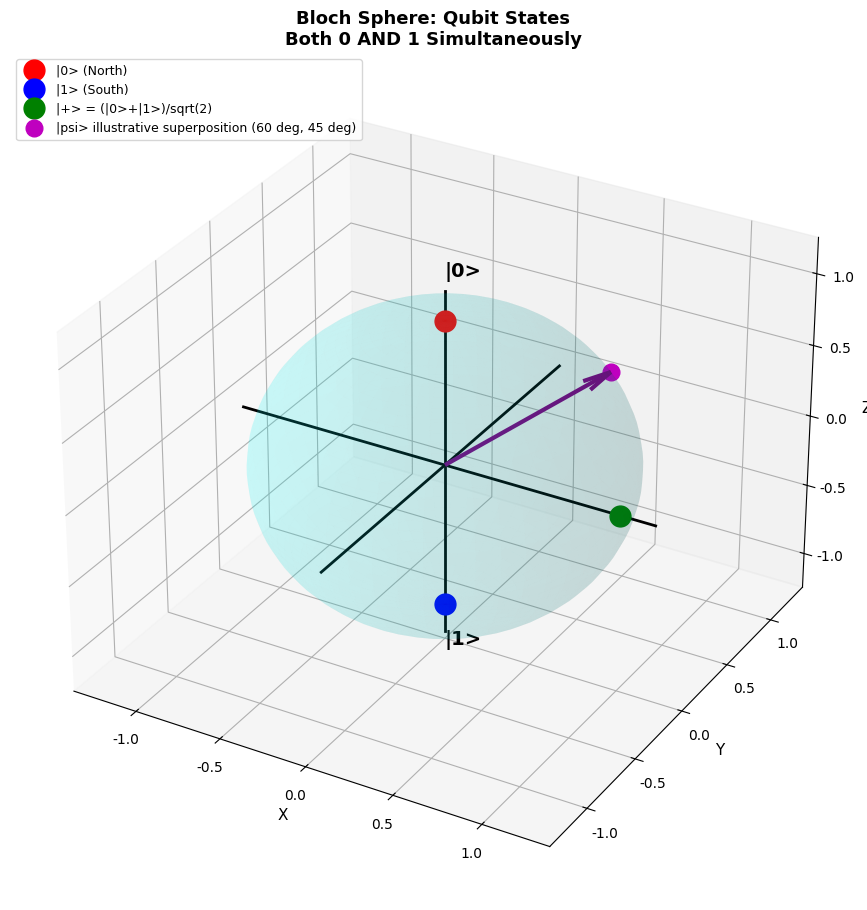
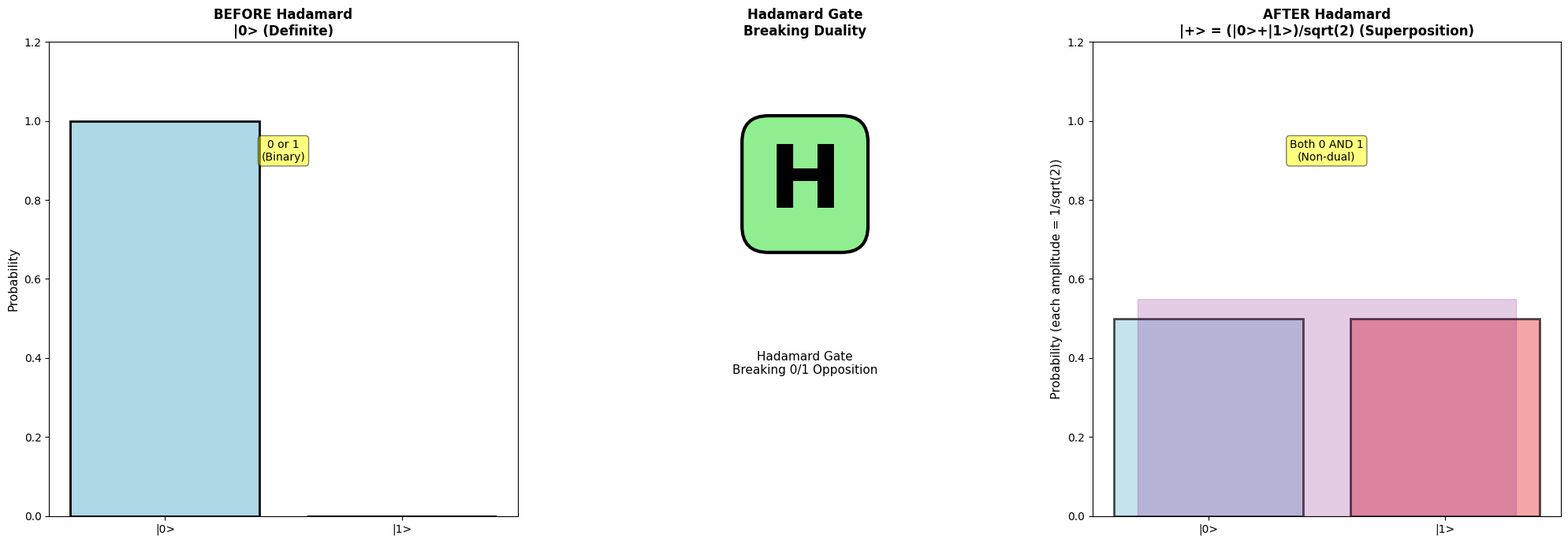
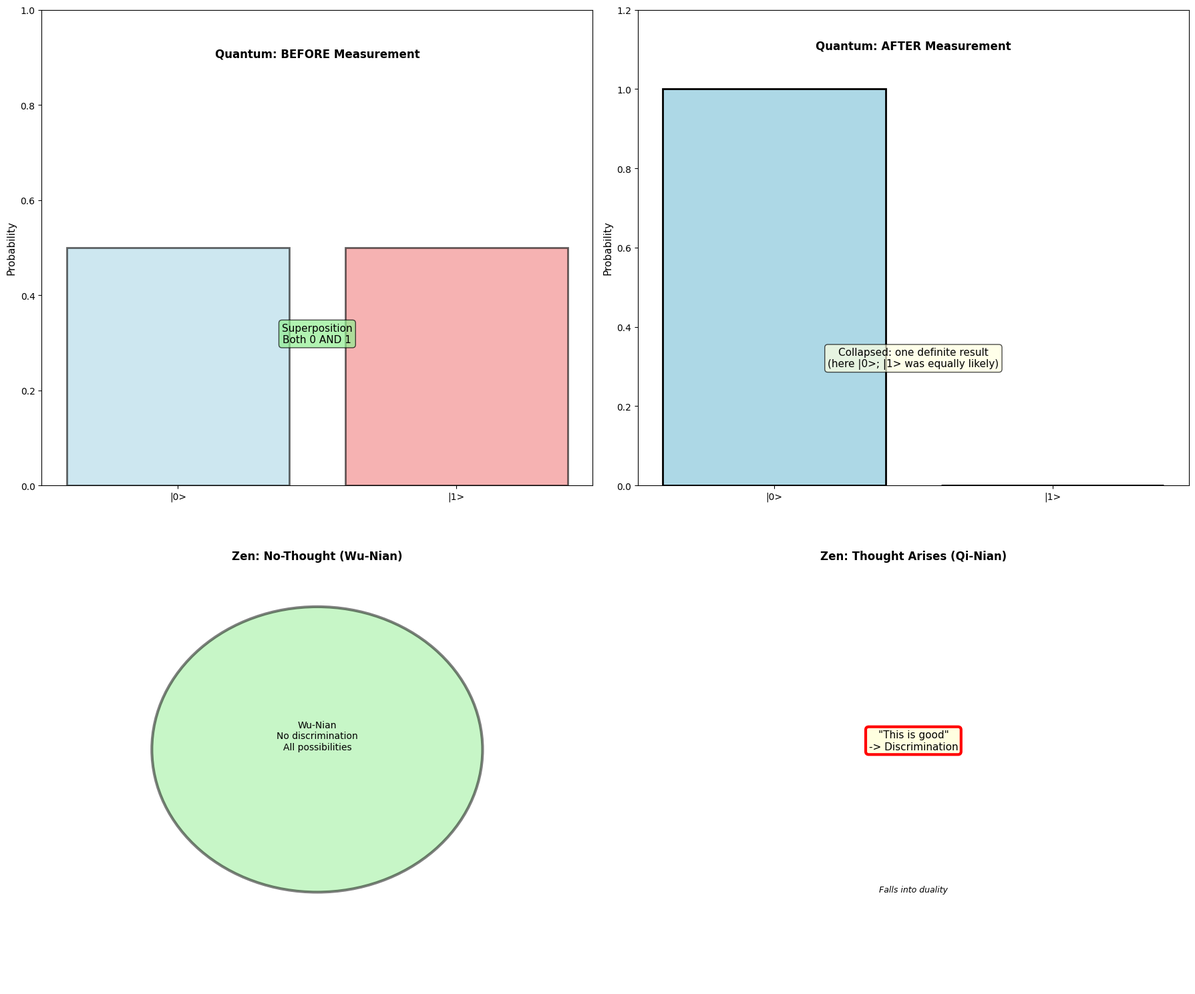

Source code (Python) for these figures, in order:
"""
Quantum Computing vs Zen - Free Version
Series 3, Article 10: Basic Visualizations
Series: When Quantum Mechanics Meets Eastern Philosophy | Code & Cogito

Author: Wina Wu
Date: 2025-12

Requirements:
pip install numpy matplotlib

DATA NOTES (read before quoting anything from this script)
- This script uses no real-world data and no benchmark figures. It draws three
  conceptual figures and prints a few computed values plus a list of takeaways.
- Chart 1: the state |psi> on the Bloch sphere (polar angle 60 deg, azimuth
  45 deg) is a hand-picked ILLUSTRATIVE state, not a measured one. Its
  probabilities are computed from those two angles.
- Chart 2 and Chart 3: the 1.0 / 0.0 and 0.5 / 0.5 bars are computed from the
  standard Hadamard matrix (1/sqrt(2)) * [[1, 1], [1, -1]] applied to |0>
  (Born rule: probability = |amplitude|^2). Each amplitude is 1/sqrt(2) = 0.707,
  each probability is 0.5.
- The "collapsed" panel shows ONE possible measurement outcome (|0>);
  |1> is equally likely.
- The Zen panels (no-thought / thought arises) are conceptual diagrams. There
  is nothing to measure in them.
- The quantum-Zen parallels are structural analogies drawn by the author, not a
  measured similarity. The script computes and prints no similarity score.
- Real-world figures discussed in the article (Feynman 1982, Shor's algorithm,
  Google's 2019 Sycamore claim, error-correction overhead) are NOT used here.
  They are sourced in the article and its reference list.
"""

import numpy as np
import matplotlib.pyplot as plt
from mpl_toolkits.mplot3d import Axes3D  # registers the 3D projection on older matplotlib

# Arial/Helvetica first; DejaVu Sans ships with matplotlib and avoids missing-font warnings
plt.rcParams['font.sans-serif'] = ['Arial', 'Helvetica', 'DejaVu Sans']
plt.rcParams['axes.unicode_minus'] = False

# Standard textbook objects (computed, not hand-set)
KET_0 = np.array([1.0, 0.0])                     # |0> as an amplitude vector
H_GATE = np.array([[1, 1], [1, -1]]) / np.sqrt(2)  # Hadamard gate


def probabilities(state):
    """Born rule: probability of each outcome = |amplitude|^2."""
    return np.abs(state) ** 2


print("=" * 70)
print("Quantum Computing vs Zen - Free Version")
print("Series 3, Article 10")
print("=" * 70)

# Visualization 1: Qubit Superposition on Bloch Sphere
def bloch_sphere_basic():
    print("\n[Visualization 1] Qubit on Bloch Sphere")
    fig = plt.figure(figsize=(13, 11))
    ax = fig.add_subplot(111, projection='3d')

    # Sphere
    u = np.linspace(0, 2*np.pi, 50)
    v = np.linspace(0, np.pi, 50)
    x = np.outer(np.cos(u), np.sin(v))
    y = np.outer(np.sin(u), np.sin(v))
    z = np.outer(np.ones(np.size(u)), np.cos(v))
    ax.plot_surface(x, y, z, alpha=0.1, color='cyan')

    # Axes
    ax.plot([0, 0], [0, 0], [-1.2, 1.2], 'k-', linewidth=2)
    ax.plot([-1.2, 1.2], [0, 0], [0, 0], 'k-', linewidth=2)
    ax.plot([0, 0], [-1.2, 1.2], [0, 0], 'k-', linewidth=2)

    # States
    ax.plot([0], [0], [1], 'ro', markersize=15, label='|0> (North)')
    ax.plot([0], [0], [-1], 'bo', markersize=15, label='|1> (South)')
    ax.plot([1], [0], [0], 'go', markersize=15, label='|+> = (|0>+|1>)/sqrt(2)')

    # Superposition state: ILLUSTRATIVE, angles chosen by hand (not measured data).
    # |psi> = cos(theta/2)|0> + e^(i*phi) * sin(theta/2)|1>
    theta, phi = np.pi/3, np.pi/4
    sx = np.sin(theta)*np.cos(phi)
    sy = np.sin(theta)*np.sin(phi)
    sz = np.cos(theta)
    p0 = np.cos(theta/2)**2   # probability of measuring |0>
    p1 = np.sin(theta/2)**2   # probability of measuring |1>
    ax.quiver(0, 0, 0, sx, sy, sz, color='purple', arrow_length_ratio=0.15, linewidth=3)
    ax.plot([sx], [sy], [sz], 'mo', markersize=12,
            label='|psi> illustrative superposition (60 deg, 45 deg)')

    ax.text(0, 0, 1.3, '|0>', fontsize=14, fontweight='bold')
    ax.text(0, 0, -1.3, '|1>', fontsize=14, fontweight='bold')
    ax.set_xlabel('X', fontsize=11)
    ax.set_ylabel('Y', fontsize=11)
    ax.set_zlabel('Z', fontsize=11)
    ax.set_title('Bloch Sphere: Qubit States\nBoth 0 AND 1 Simultaneously', fontsize=13, fontweight='bold')
    ax.legend(fontsize=9, loc='upper left')
    plt.savefig('bloch_sphere_basic.png', dpi=300, bbox_inches='tight')
    plt.show()
    print(f"  Illustrative |psi>: theta = 60 deg, phi = 45 deg "
          f"-> P(|0>) = {p0:.2f}, P(|1>) = {p1:.2f}")
    print("  Done: Bloch sphere visualized")

# Visualization 2: Hadamard Gate Effect
def hadamard_gate_basic():
    print("\n[Visualization 2] Hadamard Gate")
    psi_after = H_GATE @ KET_0        # amplitudes (1/sqrt(2), 1/sqrt(2))
    p_before = probabilities(KET_0)   # [1, 0]
    p_after = probabilities(psi_after)  # [0.5, 0.5]

    fig, (ax1, ax2, ax3) = plt.subplots(1, 3, figsize=(20, 7))

    # Before H gate
    ax1.bar(['|0>', '|1>'], p_before, color=['lightblue', 'lightgray'], edgecolor='black', linewidth=2)
    ax1.set_ylabel('Probability', fontsize=11)
    ax1.set_ylim(0, 1.2)
    ax1.set_title('BEFORE Hadamard\n|0> (Definite)', fontsize=12, fontweight='bold')
    ax1.text(0.5, 0.9, '0 or 1\n(Binary)', ha='center', fontsize=10,
            bbox=dict(boxstyle='round', facecolor='yellow', alpha=0.5))

    # H gate
    ax2.text(0.5, 0.7, 'H', ha='center', va='center', fontsize=80, fontweight='bold',
            bbox=dict(boxstyle='round', facecolor='lightgreen', edgecolor='black', linewidth=3))
    ax2.text(0.5, 0.3, 'Hadamard Gate\nBreaking 0/1 Opposition', ha='center', fontsize=11)
    ax2.set_xlim(0, 1)
    ax2.set_ylim(0, 1)
    ax2.axis('off')
    ax2.set_title('Hadamard Gate\nBreaking Duality', fontsize=12, fontweight='bold')

    # After H gate
    ax3.bar(['|0>', '|1>'], p_after, color=['lightblue', 'lightcoral'],
           edgecolor='black', linewidth=2, alpha=0.7)
    # Decorative shading only (no data): a faint band hinting at a wave-like superposition
    x_wave = np.linspace(0, 1, 100)
    y_wave = 0.5 * (1 + 0.1*np.sin(2*np.pi*10*x_wave))
    ax3.fill_between([-0.3, 1.3], [0, 0], [y_wave.max(), y_wave.max()],
                    alpha=0.2, color='purple')
    # The bars are probabilities (0.5 each); the amplitudes are 1/sqrt(2) = 0.707 each
    ax3.set_ylabel('Probability (each amplitude = 1/sqrt(2))', fontsize=11)
    ax3.set_ylim(0, 1.2)
    ax3.set_title('AFTER Hadamard\n|+> = (|0>+|1>)/sqrt(2) (Superposition)', fontsize=12, fontweight='bold')
    ax3.text(0.5, 0.9, 'Both 0 AND 1\n(Non-dual)', ha='center', fontsize=10,
            bbox=dict(boxstyle='round', facecolor='yellow', alpha=0.5))

    plt.tight_layout()
    plt.savefig('hadamard_gate_basic.png', dpi=300, bbox_inches='tight')
    plt.show()
    print(f"  H|0> amplitudes = ({psi_after[0]:.3f}, {psi_after[1]:.3f}) "
          f"-> P(|0>) = {p_after[0]:.2f}, P(|1>) = {p_after[1]:.2f}")
    print("  Done: Hadamard gate effect shown")

# Visualization 3: Measurement Collapse
def measurement_collapse_basic():
    print("\n[Visualization 3] Measurement vs Arising Thought")
    p_super = probabilities(H_GATE @ KET_0)   # |+> before measurement: [0.5, 0.5]
    p_collapsed = np.array([1.0, 0.0])        # after ONE measurement that happened to give |0>

    fig, ((ax1, ax2), (ax3, ax4)) = plt.subplots(2, 2, figsize=(18, 15))

    # Quantum: Before measurement
    ax1.text(0.5, 0.9, 'Quantum: BEFORE Measurement', ha='center', fontsize=12, fontweight='bold')
    ax1.bar(['|0>', '|1>'], p_super, color=['lightblue', 'lightcoral'],
           edgecolor='black', linewidth=2, alpha=0.6)
    ax1.set_ylabel('Probability', fontsize=11)
    ax1.text(0.5, 0.3, 'Superposition\nBoth 0 AND 1', ha='center', fontsize=11,
            bbox=dict(boxstyle='round', facecolor='lightgreen', alpha=0.7))
    ax1.set_ylim(0, 1)

    # Quantum: After measurement (one possible outcome; |1> was equally likely)
    ax2.text(0.5, 1.1, 'Quantum: AFTER Measurement', ha='center', fontsize=12, fontweight='bold')  # above the bar
    ax2.bar(['|0>', '|1>'], p_collapsed, color=['lightblue', 'lightgray'],
           edgecolor='black', linewidth=2)
    ax2.set_ylabel('Probability', fontsize=11)
    ax2.text(0.5, 0.3, 'Collapsed: one definite result\n(here |0>; |1> was equally likely)',
            ha='center', fontsize=11,
            bbox=dict(boxstyle='round', facecolor='lightyellow', alpha=0.7))
    ax2.set_ylim(0, 1.2)

    # Zen: No-thought (conceptual diagram, no data)
    ax3.text(0.5, 0.9, 'Zen: No-Thought (Wu-Nian)', ha='center', fontsize=12, fontweight='bold')
    circle = plt.Circle((0.5, 0.5), 0.3, facecolor='lightgreen', alpha=0.5, edgecolor='black', linewidth=3)
    ax3.add_patch(circle)
    ax3.text(0.5, 0.5, 'Wu-Nian\nNo discrimination\nAll possibilities', ha='center', fontsize=10)
    ax3.set_xlim(0, 1)
    ax3.set_ylim(0, 1)
    ax3.axis('off')

    # Zen: Thought arises (conceptual diagram, no data)
    ax4.text(0.5, 0.9, 'Zen: Thought Arises (Qi-Nian)', ha='center', fontsize=12, fontweight='bold')
    ax4.text(0.5, 0.5, '"This is good"\n-> Discrimination', ha='center', fontsize=11,
            bbox=dict(boxstyle='round', facecolor='lightyellow', edgecolor='red', linewidth=3))
    ax4.text(0.5, 0.2, 'Falls into duality', ha='center', fontsize=9, style='italic')
    ax4.set_xlim(0, 1)
    ax4.set_ylim(0, 1)
    ax4.axis('off')

    plt.tight_layout()
    plt.savefig('measurement_collapse_basic.png', dpi=300, bbox_inches='tight')
    plt.show()
    print(f"  Measuring |+> gives |0> or |1> with probability {p_super[0]:.2f} each; "
          f"the panel shows one outcome (|0>)")
    print("  Done: Measurement vs Qi-Nian compared")

# Execute
bloch_sphere_basic()
hadamard_gate_basic()
measurement_collapse_basic()

print("\n" + "=" * 70)
print("Free Version Complete!")
print("=" * 70)
print("\nKey Takeaways (conceptual, not computed results):")
print("  - Qubit: Both 0 AND 1 until measured (superposition)")
print("  - Zen: Neither existence nor non-existence (Fei-You Fei-Wu)")
print("  - Hadamard gate breaks 0/1 duality")
print("  - Zen breaks conceptual duality")
print("  - Measurement collapses superposition to one result")
print("  - Thought (Qi-Nian) breaks no-thought")
print("  - The quantum-Zen parallels are structural analogies; no similarity score is measured")
print("=" * 70)
